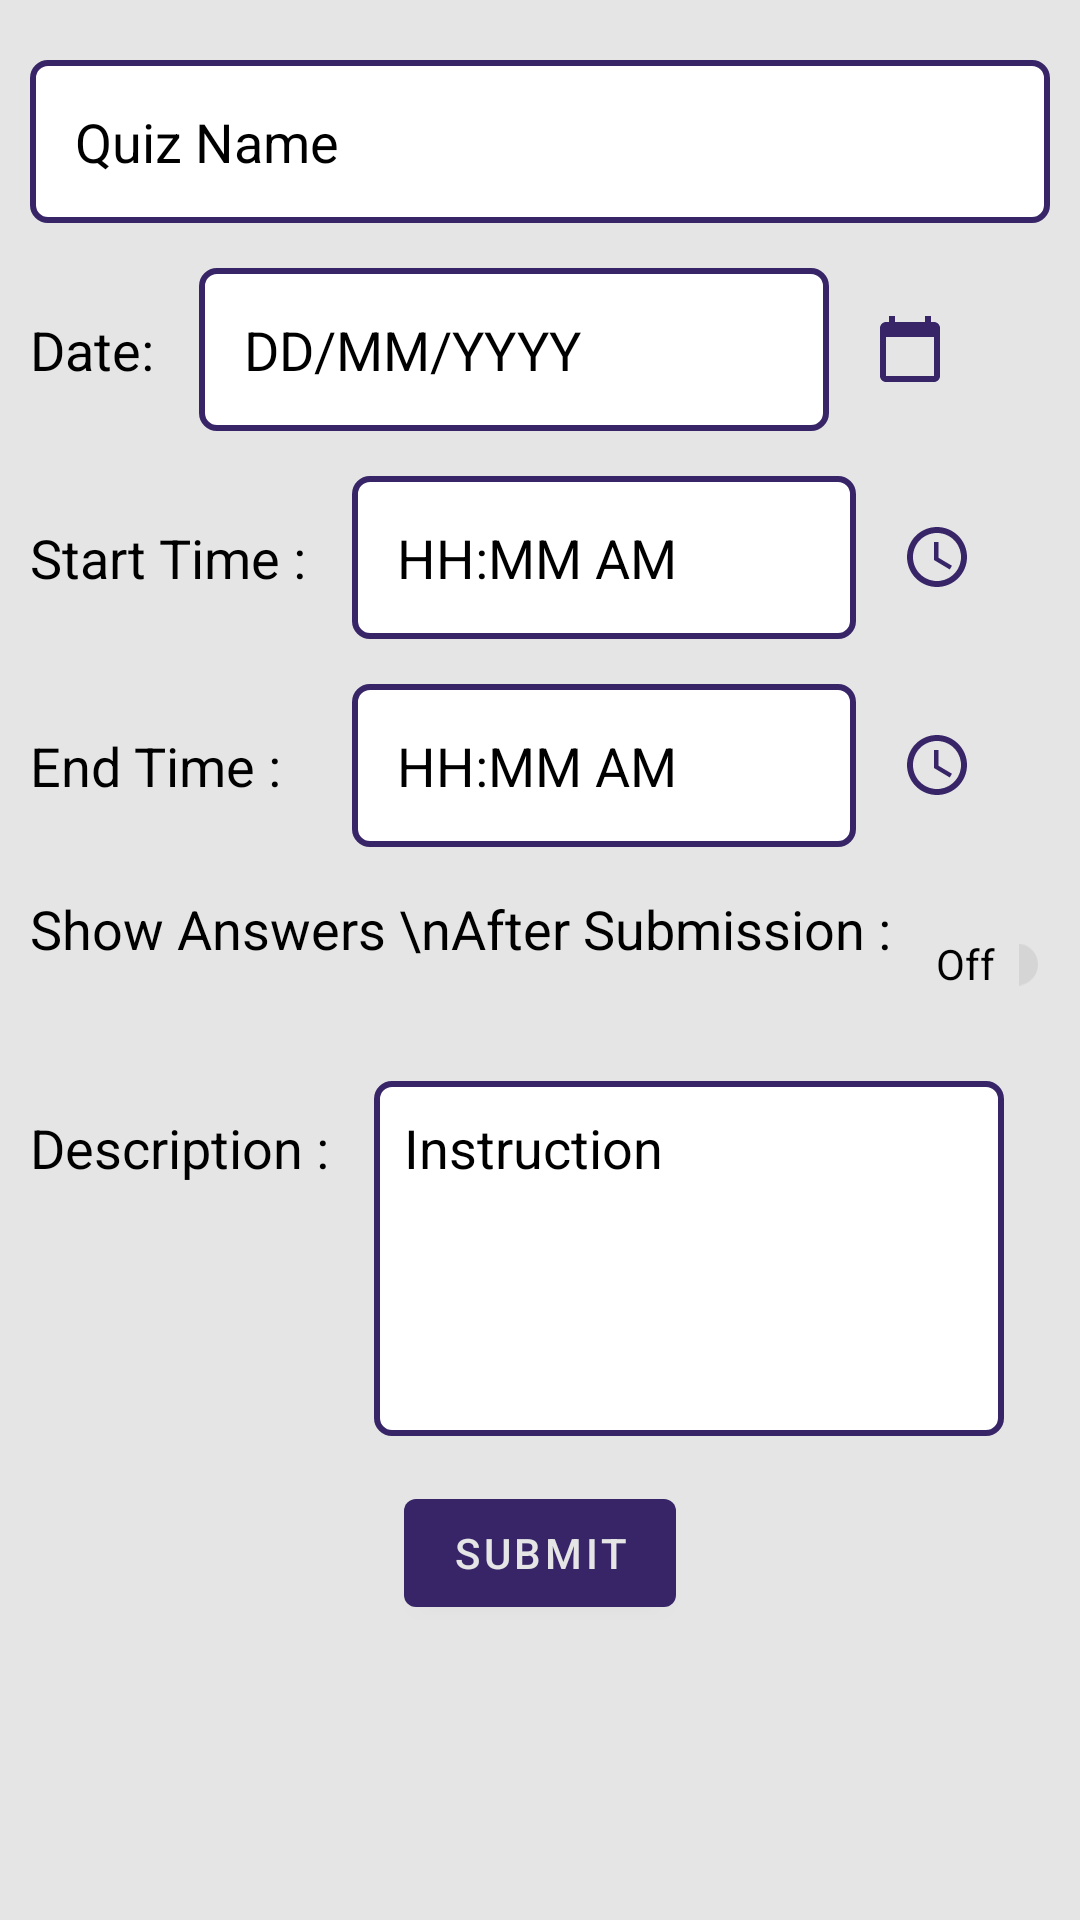

Android layout source for this screen:
<!-- AndroidManifest.xml: application theme Theme.QuizItUp -->
<!-- res/layout/activity_quiz_details.xml -->
<?xml version="1.0" encoding="utf-8"?>
<androidx.core.widget.NestedScrollView xmlns:android="http://schemas.android.com/apk/res/android"
    xmlns:tools="http://schemas.android.com/tools"
    android:layout_width="match_parent"
    android:layout_height="match_parent">

    <LinearLayout
        android:layout_width="match_parent"
        android:layout_height="match_parent"
        android:background="@color/smoke_white"
        android:orientation="vertical"
        android:paddingHorizontal="10dp"
        tools:context=".QuizDetailsActivity">

        <EditText
            android:id="@+id/quizNameTxt"
            android:layout_width="match_parent"
            android:layout_height="wrap_content"
            android:layout_marginTop="20dp"
            android:background="@drawable/editext_background"
            android:hint="Quiz Name"
            android:padding="15dp"
            android:inputType="text"
            android:textColor="@color/black"
            android:textColorHint="@color/black" />

        <LinearLayout
            android:layout_width="match_parent"
            android:layout_height="wrap_content"
            android:layout_marginTop="15dp"
            android:orientation="horizontal">

            <TextView
                android:layout_width="wrap_content"
                android:layout_height="wrap_content"
                android:text="Date:"
                android:textColor="@color/black"
                android:textSize="18sp" />

            <EditText
                android:id="@+id/date_txt"
                android:layout_width="wrap_content"
                android:layout_height="wrap_content"
                android:layout_marginStart="15dp"
                android:background="@drawable/editext_background"
                android:ems="10"
                android:enabled="false"
                android:inputType="date"
                android:hint="DD/MM/YYYY"
                android:padding="15dp"
                android:textColor="@color/black"
                android:textColorHint="@color/black" />

            <ImageButton
                android:id="@+id/date_btn"
                android:layout_width="wrap_content"
                android:layout_height="wrap_content"
                android:layout_gravity="center"
                android:layout_marginStart="15dp"
                android:background="@color/smoke_white"
                android:src="@drawable/ic_calendar" />

        </LinearLayout>

        <LinearLayout
            android:layout_width="match_parent"
            android:layout_height="wrap_content"
            android:layout_marginTop="15dp"
            android:orientation="horizontal">

            <TextView
                android:layout_width="wrap_content"
                android:layout_height="wrap_content"
                android:text="Start Time :"
                android:textColor="@color/black"
                android:textSize="18sp" />

            <EditText
                android:id="@+id/start_time_txt"
                android:layout_width="wrap_content"
                android:layout_height="wrap_content"
                android:layout_marginStart="15dp"
                android:background="@drawable/editext_background"
                android:ems="8"
                android:enabled="false"
                android:hint="HH:MM AM"
                android:inputType="time"
                android:padding="15dp"
                android:textColor="@color/black"
                android:textColorHint="@color/black" />

            <ImageButton
                android:id="@+id/start_time_btn"
                android:layout_width="wrap_content"
                android:layout_height="wrap_content"
                android:layout_gravity="center"
                android:layout_marginStart="15dp"
                android:background="@color/smoke_white"
                android:src="@drawable/ic_clock"
                android:textColor="@color/black" />

        </LinearLayout>

        <LinearLayout
            android:layout_width="match_parent"
            android:layout_height="wrap_content"
            android:layout_marginTop="15dp"
            android:orientation="horizontal">

            <TextView
                android:layout_width="wrap_content"
                android:layout_height="wrap_content"
                android:text="End Time :  "
                android:textColor="@color/black"
                android:textSize="18sp" />

            <EditText
                android:id="@+id/end_time_txt"
                android:layout_width="wrap_content"
                android:layout_height="wrap_content"
                android:layout_marginStart="15dp"
                android:background="@drawable/editext_background"
                android:ems="8"
                android:enabled="false"
                android:inputType="time"
                android:hint="HH:MM AM"
                android:padding="15dp"
                android:textColor="@color/black"
                android:textColorHint="@color/black" />

            <ImageButton
                android:id="@+id/end_time_btn"
                android:layout_width="wrap_content"
                android:layout_height="wrap_content"
                android:layout_gravity="center"
                android:layout_marginStart="15dp"
                android:background="@color/smoke_white"
                android:src="@drawable/ic_clock" />

        </LinearLayout>







































        <LinearLayout
            android:layout_width="match_parent"
            android:layout_height="wrap_content"
            android:layout_marginTop="15dp"
            android:orientation="horizontal">

            <TextView
                android:layout_width="wrap_content"
                android:layout_height="match_parent"
                android:text="Show Answers \nAfter Submission :"
                android:textColor="@color/black"
                android:textSize="18sp" />

            <TextView
                android:layout_width="wrap_content"
                android:layout_height="wrap_content"
                android:layout_marginStart="15dp"
                android:text="Off"
                android:textColor="@color/black" />

            <androidx.appcompat.widget.SwitchCompat
                android:id="@+id/ans_switch"
                android:layout_width="wrap_content"
                android:layout_height="wrap_content"
                android:layout_marginStart="8dp"
                android:theme="@style/ThemeOverlay.MySwitchCompat" />

            <TextView
                android:layout_width="wrap_content"
                android:layout_height="wrap_content"
                android:layout_marginStart="8dp"
                android:text="On"
                android:textColor="@color/black" />

        </LinearLayout>




































        <LinearLayout
            android:layout_width="match_parent"
            android:layout_height="wrap_content"
            android:layout_marginTop="15dp"
            android:orientation="horizontal">

            <TextView
                android:layout_width="wrap_content"
                android:layout_height="wrap_content"
                android:text="Description :"
                android:textColor="@color/black"
                android:textSize="18sp" />

            <EditText
                android:id="@+id/descriptionTxt"
                android:layout_width="wrap_content"
                android:layout_height="wrap_content"
                android:layout_marginStart="15dp"
                android:background="@drawable/editext_background"
                android:ems="10"
                android:scrollbars="vertical"
                android:gravity="top"
                android:hint="Instruction"
                android:inputType="textMultiLine"
                android:minLines="5"
                android:textColorHint="@color/black"
                android:maxLines="8"
                android:paddingStart="10dp"
                android:paddingTop="10dp"
                android:textColor="@color/black" />

        </LinearLayout>

        <Button
            android:id="@+id/submit_btn"
            android:layout_width="wrap_content"
            android:layout_height="wrap_content"
            android:layout_gravity="center_horizontal"
            android:layout_marginTop="15dp"
            android:text="Submit" />

    </LinearLayout>

</androidx.core.widget.NestedScrollView>
<!-- resources referenced by this layout -->
<resources>
  <color name="black">#FF000000</color>
  <color name="smoke_white">#E5E5E5</color>
  <!-- drawable editext_background (drawable) -->
  <?xml version="1.0" encoding="utf-8"?>
  <selector xmlns:android="http://schemas.android.com/apk/res/android">
      <item>
          <shape android:shape="rectangle" >
              <corners android:radius="5dp" />
              <solid android:color="@color/white" />
              <stroke android:width="2dp" android:color="@color/purple"/>
          </shape>
      </item>
  </selector>
  <!-- drawable ic_calendar (drawable) -->
  <vector android:height="24dp" android:tint="#372568"
      android:viewportHeight="24" android:viewportWidth="24"
      android:width="24dp" xmlns:android="http://schemas.android.com/apk/res/android">
      <path android:fillColor="@android:color/white" android:pathData="M20,3h-1L19,1h-2v2L7,3L7,1L5,1v2L4,3c-1.1,0 -2,0.9 -2,2v16c0,1.1 0.9,2 2,2h16c1.1,0 2,-0.9 2,-2L22,5c0,-1.1 -0.9,-2 -2,-2zM20,21L4,21L4,8h16v13z"/>
  </vector>
  <!-- drawable ic_clock (drawable) -->
  <vector android:height="24dp" android:tint="#372568"
      android:viewportHeight="24" android:viewportWidth="24"
      android:width="24dp" xmlns:android="http://schemas.android.com/apk/res/android">
      <path android:fillColor="@android:color/white" android:pathData="M11.99,2C6.47,2 2,6.48 2,12s4.47,10 9.99,10C17.52,22 22,17.52 22,12S17.52,2 11.99,2zM12,20c-4.42,0 -8,-3.58 -8,-8s3.58,-8 8,-8 8,3.58 8,8 -3.58,8 -8,8z"/>
      <path android:fillColor="@android:color/white" android:pathData="M12.5,7H11v6l5.25,3.15 0.75,-1.23 -4.5,-2.67z"/>
  </vector>
  <style name="ThemeOverlay.MySwitchCompat" parent="">
          <item name="colorControlActivated">@color/purple</item>
          <item name="colorSwitchThumbNormal">#f1f1f1</item>
          <item name="android:colorForeground">#42221f1f</item>
      </style>
  <style name="Theme.QuizItUp" parent="Theme.MaterialComponents.DayNight.DarkActionBar">
          
          <item name="colorPrimary">@color/purple</item>
          <item name="colorPrimaryVariant">@color/purple_dark</item>
          <item name="colorOnPrimary">@color/smoke_white</item>
          
          <item name="colorSecondary">@color/smoke_white</item>
          <item name="colorSecondaryVariant">@color/smoke_white</item>
          <item name="colorOnSecondary">@color/black</item>
          <item name="android:colorBackground">@color/smoke_white</item>
          
          <item name="android:statusBarColor" tools:targetApi="l">?attr/colorPrimaryVariant</item>
          
      </style>
  <color name="white">#FFFFFFFF</color>
  <color name="purple">#372568</color>
  <color name="purple_dark">#2B1D51</color>
</resources>
